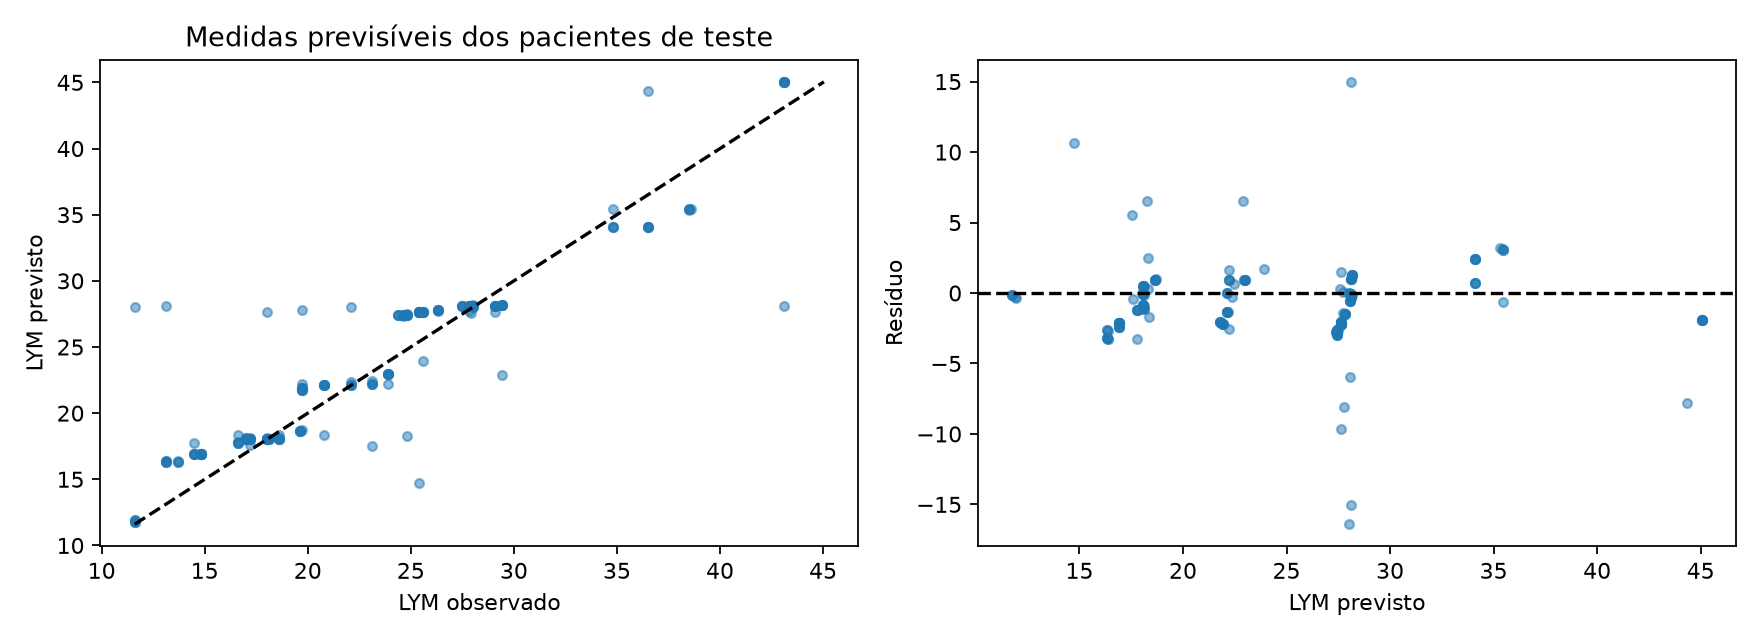

Data behind this chart, as committed beside it:
row, id, time, observed, predicted
255, 14, 146.0, 18.0, 18.07
256, 14, 148.0, 18.0, 18.07
257, 14, 156.0, 18.0, 18.07
258, 14, 648, 17.0, 18.11
259, 14, 648.0, 17.0, 18.07
260, 14, 649.5, 17.0, 18.11
261, 14, 650.0, 17.0, 18.07
262, 14, 652.0, 17.0, 18.07
263, 14, 660.0, 17.0, 18.07
264, 14, 2136, 18.6, 18.32
265, 14, 2136, 18.6, 18.07
266, 14, 2138, 18.6, 18.11
267, 14, 2138, 18.6, 18.07
268, 14, 2140, 18.6, 18.07
269, 14, 2148, 18.6, 18.07
270, 14, 5832, 16.6, 18.34
271, 14, 5832, 16.6, 17.77
272, 14, 5834, 16.6, 17.82
273, 14, 5834, 16.6, 17.77
274, 14, 5836, 16.6, 17.77
329, 18, 122.0, 18.1, 18.07
330, 18, 124.0, 18.1, 18.07
331, 18, 132.0, 18.1, 18.07
332, 18, 1032, 20.8, 18.32
333, 18, 1032, 20.8, 22.12
334, 18, 1034, 20.8, 22.16
335, 18, 1034, 20.8, 22.12
336, 18, 1036, 20.8, 22.12
337, 18, 1044, 20.8, 22.12
338, 18, 1536, 23.9, 22.23
339, 18, 1536, 23.9, 22.98
340, 18, 1538, 23.9, 22.98
341, 18, 1538, 23.9, 22.95
342, 18, 1540, 23.9, 22.95
343, 18, 1548, 23.9, 22.98
344, 18, 2496, 25.6, 23.91
345, 18, 2496, 25.6, 27.62
346, 18, 2498, 25.6, 27.62
347, 18, 2498, 25.6, 27.62
348, 18, 2500, 25.6, 27.62
349, 18, 2508, 25.6, 27.62
350, 18, 4344, 26.3, 27.71
351, 18, 4344, 26.3, 27.82
352, 18, 4346, 26.3, 27.82
353, 18, 4346, 26.3, 27.82
354, 18, 4348, 26.3, 27.82
387, 20, 146.0, 24.4, 27.41
388, 20, 148.0, 24.4, 27.41
389, 20, 156.0, 24.4, 27.41
390, 20, 792, 27.9, 27.6
391, 20, 792.0, 27.9, 28.1
392, 20, 793.5, 27.9, 28.1
393, 20, 794.0, 27.9, 28.1
394, 20, 796.0, 27.9, 28.1
395, 20, 804.0, 27.9, 28.1
396, 20, 2040, 43.1, 28.12
397, 20, 2040, 43.1, 45.04
398, 20, 2042, 43.1, 45.04
399, 20, 2042, 43.1, 45.04
400, 20, 2044, 43.1, 45.04
... 126 more rows
